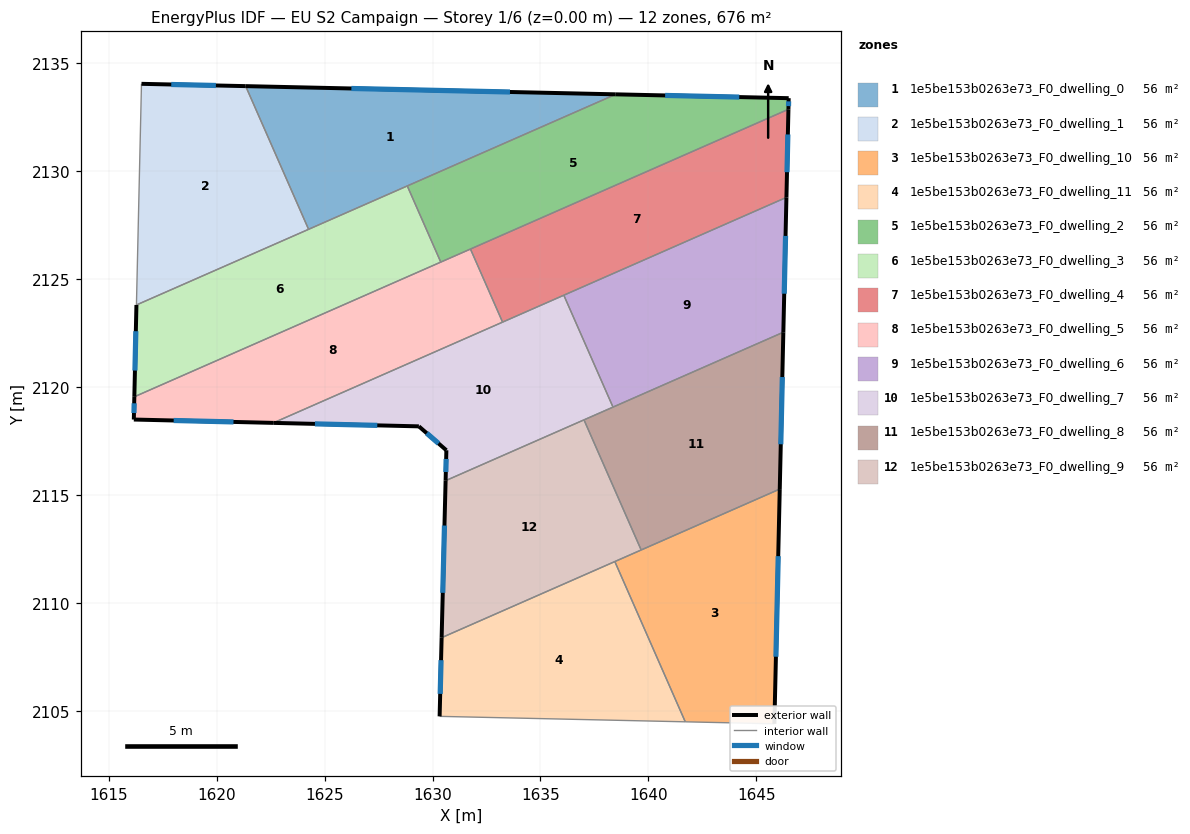
=== STOREY PLAN SPEC (per zone: floor XY polygon, exterior-wall plan segments, windows/doors) ===
zone 1: 1e5be153b0263e73_F0_dwelling_0  (56.3 m²)
  floor: (1638.48, 2133.57) (1624.26, 2127.31) (1621.34, 2133.95)
  exterior wall: (1638.48, 2133.57) – (1621.34, 2133.95)  [17.1 m]
    window: (1633.59, 2133.68) – (1626.24, 2133.84)  [9.4 m²]
  interior walls: 3
zone 2: 1e5be153b0263e73_F0_dwelling_1  (56.3 m²)
  floor: (1621.34, 2133.95) (1624.26, 2127.31) (1616.28, 2123.81) (1616.51, 2134.05)
  exterior wall: (1621.34, 2133.95) – (1616.51, 2134.05)  [4.8 m]
    window: (1619.96, 2133.98) – (1617.89, 2134.02)  [2.7 m²]
  interior walls: 3
zone 3: 1e5be153b0263e73_F0_dwelling_10  (56.3 m²)
  floor: (1646.09, 2115.28) (1645.84, 2104.40) (1641.71, 2104.50) (1638.45, 2111.92)
  exterior wall: (1645.84, 2104.40) – (1646.09, 2115.28)  [10.9 m]
    window: (1645.91, 2107.51) – (1646.01, 2112.17)  [6.0 m²]
  interior walls: 4
zone 4: 1e5be153b0263e73_F0_dwelling_11  (56.3 m²)
  floor: (1638.45, 2111.92) (1641.71, 2104.50) (1630.33, 2104.75) (1630.42, 2108.39)
  exterior wall: (1630.42, 2108.39) – (1630.33, 2104.75)  [3.6 m]
    window: (1630.39, 2107.35) – (1630.35, 2105.79)  [2.0 m²]
  interior walls: 3
zone 5: 1e5be153b0263e73_F0_dwelling_2  (56.3 m²)
  floor: (1646.50, 2133.39) (1646.49, 2132.87) (1630.38, 2125.79) (1628.83, 2129.32) (1638.48, 2133.57)
  exterior wall: (1646.50, 2133.39) – (1638.48, 2133.57)  [8.0 m]
    window: (1644.21, 2133.44) – (1640.77, 2133.52)  [4.4 m²]
  exterior wall: (1646.49, 2132.87) – (1646.50, 2133.39)  [0.5 m]
    window: (1646.49, 2133.02) – (1646.50, 2133.24)  [0.3 m²]
  interior walls: 4
zone 6: 1e5be153b0263e73_F0_dwelling_3  (56.3 m²)
  floor: (1628.83, 2129.32) (1630.38, 2125.79) (1616.18, 2119.55) (1616.28, 2123.81)
  exterior wall: (1616.28, 2123.81) – (1616.18, 2119.55)  [4.3 m]
    window: (1616.25, 2122.59) – (1616.21, 2120.77)  [2.3 m²]
  interior walls: 4
zone 7: 1e5be153b0263e73_F0_dwelling_4  (56.3 m²)
  floor: (1646.49, 2132.87) (1646.40, 2128.79) (1633.24, 2123.01) (1631.76, 2126.40)
  exterior wall: (1646.40, 2128.79) – (1646.49, 2132.87)  [4.1 m]
    window: (1646.42, 2129.96) – (1646.46, 2131.71)  [2.2 m²]
  interior walls: 4
zone 8: 1e5be153b0263e73_F0_dwelling_5  (56.3 m²)
  floor: (1631.76, 2126.40) (1633.24, 2123.01) (1622.62, 2118.34) (1616.16, 2118.50) (1616.18, 2119.55)
  exterior wall: (1616.16, 2118.50) – (1622.62, 2118.34)  [6.5 m]
    window: (1618.01, 2118.46) – (1620.78, 2118.39)  [3.6 m²]
  exterior wall: (1616.18, 2119.55) – (1616.16, 2118.50)  [1.1 m]
    window: (1616.18, 2119.25) – (1616.17, 2118.80)  [0.6 m²]
  interior walls: 4
zone 9: 1e5be153b0263e73_F0_dwelling_6  (56.3 m²)
  floor: (1646.40, 2128.79) (1646.25, 2122.54) (1638.36, 2119.08) (1636.08, 2124.26)
  exterior wall: (1646.25, 2122.54) – (1646.40, 2128.79)  [6.2 m]
    window: (1646.29, 2124.33) – (1646.35, 2127.01)  [3.4 m²]
  interior walls: 3
zone 10: 1e5be153b0263e73_F0_dwelling_7  (56.3 m²)
  floor: (1636.08, 2124.26) (1638.36, 2119.08) (1630.60, 2115.67) (1630.64, 2117.08) (1629.37, 2118.18) (1622.62, 2118.34)
  exterior wall: (1622.62, 2118.34) – (1629.37, 2118.18)  [6.7 m]
    window: (1624.55, 2118.30) – (1627.44, 2118.23)  [3.7 m²]
  exterior wall: (1630.64, 2117.08) – (1630.60, 2115.67)  [1.4 m]
    window: (1630.63, 2116.67) – (1630.61, 2116.07)  [0.8 m²]
  exterior wall: (1629.37, 2118.18) – (1630.64, 2117.08)  [1.7 m]
    window: (1629.73, 2117.87) – (1630.28, 2117.39)  [0.9 m²]
  interior walls: 5
zone 11: 1e5be153b0263e73_F0_dwelling_8  (56.3 m²)
  floor: (1646.25, 2122.54) (1646.09, 2115.28) (1639.66, 2112.46) (1637.02, 2118.49)
  exterior wall: (1646.09, 2115.28) – (1646.25, 2122.54)  [7.3 m]
    window: (1646.13, 2117.35) – (1646.20, 2120.47)  [4.0 m²]
  interior walls: 4
zone 12: 1e5be153b0263e73_F0_dwelling_9  (56.3 m²)
  floor: (1637.02, 2118.49) (1639.66, 2112.46) (1630.42, 2108.39) (1630.60, 2115.67)
  exterior wall: (1630.60, 2115.67) – (1630.42, 2108.39)  [7.3 m]
    window: (1630.55, 2113.59) – (1630.47, 2110.47)  [4.0 m²]
  interior walls: 4

=== DERIVED (storey summary) ===
Building: EU S2 Campaign
Storey: 1 of 6  (floor level z = 0.00 m)
Storey gross floor area: 675.7 m²
Zones on this storey: 12
  - 1e5be153b0263e73_F0_dwelling_0: floor 56.3 m²; exterior wall 17.1 m (51.4 m²); 1 window(s) 9.4 m²; WWR 18.4%
  - 1e5be153b0263e73_F0_dwelling_1: floor 56.3 m²; exterior wall 4.8 m (14.5 m²); 1 window(s) 2.7 m²; WWR 18.4%
  - 1e5be153b0263e73_F0_dwelling_10: floor 56.3 m²; exterior wall 10.9 m (32.6 m²); 1 window(s) 6.0 m²; WWR 18.4%
  - 1e5be153b0263e73_F0_dwelling_11: floor 56.3 m²; exterior wall 3.6 m (10.9 m²); 1 window(s) 2.0 m²; WWR 18.4%
  - 1e5be153b0263e73_F0_dwelling_2: floor 56.3 m²; exterior wall 8.5 m (25.6 m²); 2 window(s) 4.7 m²; WWR 18.4%
  - 1e5be153b0263e73_F0_dwelling_3: floor 56.3 m²; exterior wall 4.3 m (12.8 m²); 1 window(s) 2.3 m²; WWR 18.4%
  - 1e5be153b0263e73_F0_dwelling_4: floor 56.3 m²; exterior wall 4.1 m (12.2 m²); 1 window(s) 2.2 m²; WWR 18.4%
  - 1e5be153b0263e73_F0_dwelling_5: floor 56.3 m²; exterior wall 7.5 m (22.6 m²); 2 window(s) 4.1 m²; WWR 18.4%
  - 1e5be153b0263e73_F0_dwelling_6: floor 56.3 m²; exterior wall 6.2 m (18.7 m²); 1 window(s) 3.4 m²; WWR 18.4%
  - 1e5be153b0263e73_F0_dwelling_7: floor 56.3 m²; exterior wall 9.8 m (29.5 m²); 3 window(s) 5.4 m²; WWR 18.4%
  - 1e5be153b0263e73_F0_dwelling_8: floor 56.3 m²; exterior wall 7.3 m (21.8 m²); 1 window(s) 4.0 m²; WWR 18.4%
  - 1e5be153b0263e73_F0_dwelling_9: floor 56.3 m²; exterior wall 7.3 m (21.8 m²); 1 window(s) 4.0 m²; WWR 18.4%
Zone adjacency (shared interzone walls):
  - 1e5be153b0263e73_F0_dwelling_0 ↔ 1e5be153b0263e73_F0_dwelling_1
  - 1e5be153b0263e73_F0_dwelling_0 ↔ 1e5be153b0263e73_F0_dwelling_2
  - 1e5be153b0263e73_F0_dwelling_0 ↔ 1e5be153b0263e73_F0_dwelling_3
  - 1e5be153b0263e73_F0_dwelling_1 ↔ 1e5be153b0263e73_F0_dwelling_3
  - 1e5be153b0263e73_F0_dwelling_10 ↔ 1e5be153b0263e73_F0_dwelling_11
  - 1e5be153b0263e73_F0_dwelling_10 ↔ 1e5be153b0263e73_F0_dwelling_8
  - 1e5be153b0263e73_F0_dwelling_10 ↔ 1e5be153b0263e73_F0_dwelling_9
  - 1e5be153b0263e73_F0_dwelling_11 ↔ 1e5be153b0263e73_F0_dwelling_9
  - 1e5be153b0263e73_F0_dwelling_2 ↔ 1e5be153b0263e73_F0_dwelling_3
  - 1e5be153b0263e73_F0_dwelling_2 ↔ 1e5be153b0263e73_F0_dwelling_4
  - 1e5be153b0263e73_F0_dwelling_2 ↔ 1e5be153b0263e73_F0_dwelling_5
  - 1e5be153b0263e73_F0_dwelling_3 ↔ 1e5be153b0263e73_F0_dwelling_5
  - 1e5be153b0263e73_F0_dwelling_4 ↔ 1e5be153b0263e73_F0_dwelling_5
  - 1e5be153b0263e73_F0_dwelling_4 ↔ 1e5be153b0263e73_F0_dwelling_6
  - 1e5be153b0263e73_F0_dwelling_4 ↔ 1e5be153b0263e73_F0_dwelling_7
  - 1e5be153b0263e73_F0_dwelling_5 ↔ 1e5be153b0263e73_F0_dwelling_7
  - 1e5be153b0263e73_F0_dwelling_6 ↔ 1e5be153b0263e73_F0_dwelling_7
  - 1e5be153b0263e73_F0_dwelling_6 ↔ 1e5be153b0263e73_F0_dwelling_8
  - 1e5be153b0263e73_F0_dwelling_7 ↔ 1e5be153b0263e73_F0_dwelling_8
  - 1e5be153b0263e73_F0_dwelling_7 ↔ 1e5be153b0263e73_F0_dwelling_9
  - 1e5be153b0263e73_F0_dwelling_8 ↔ 1e5be153b0263e73_F0_dwelling_9